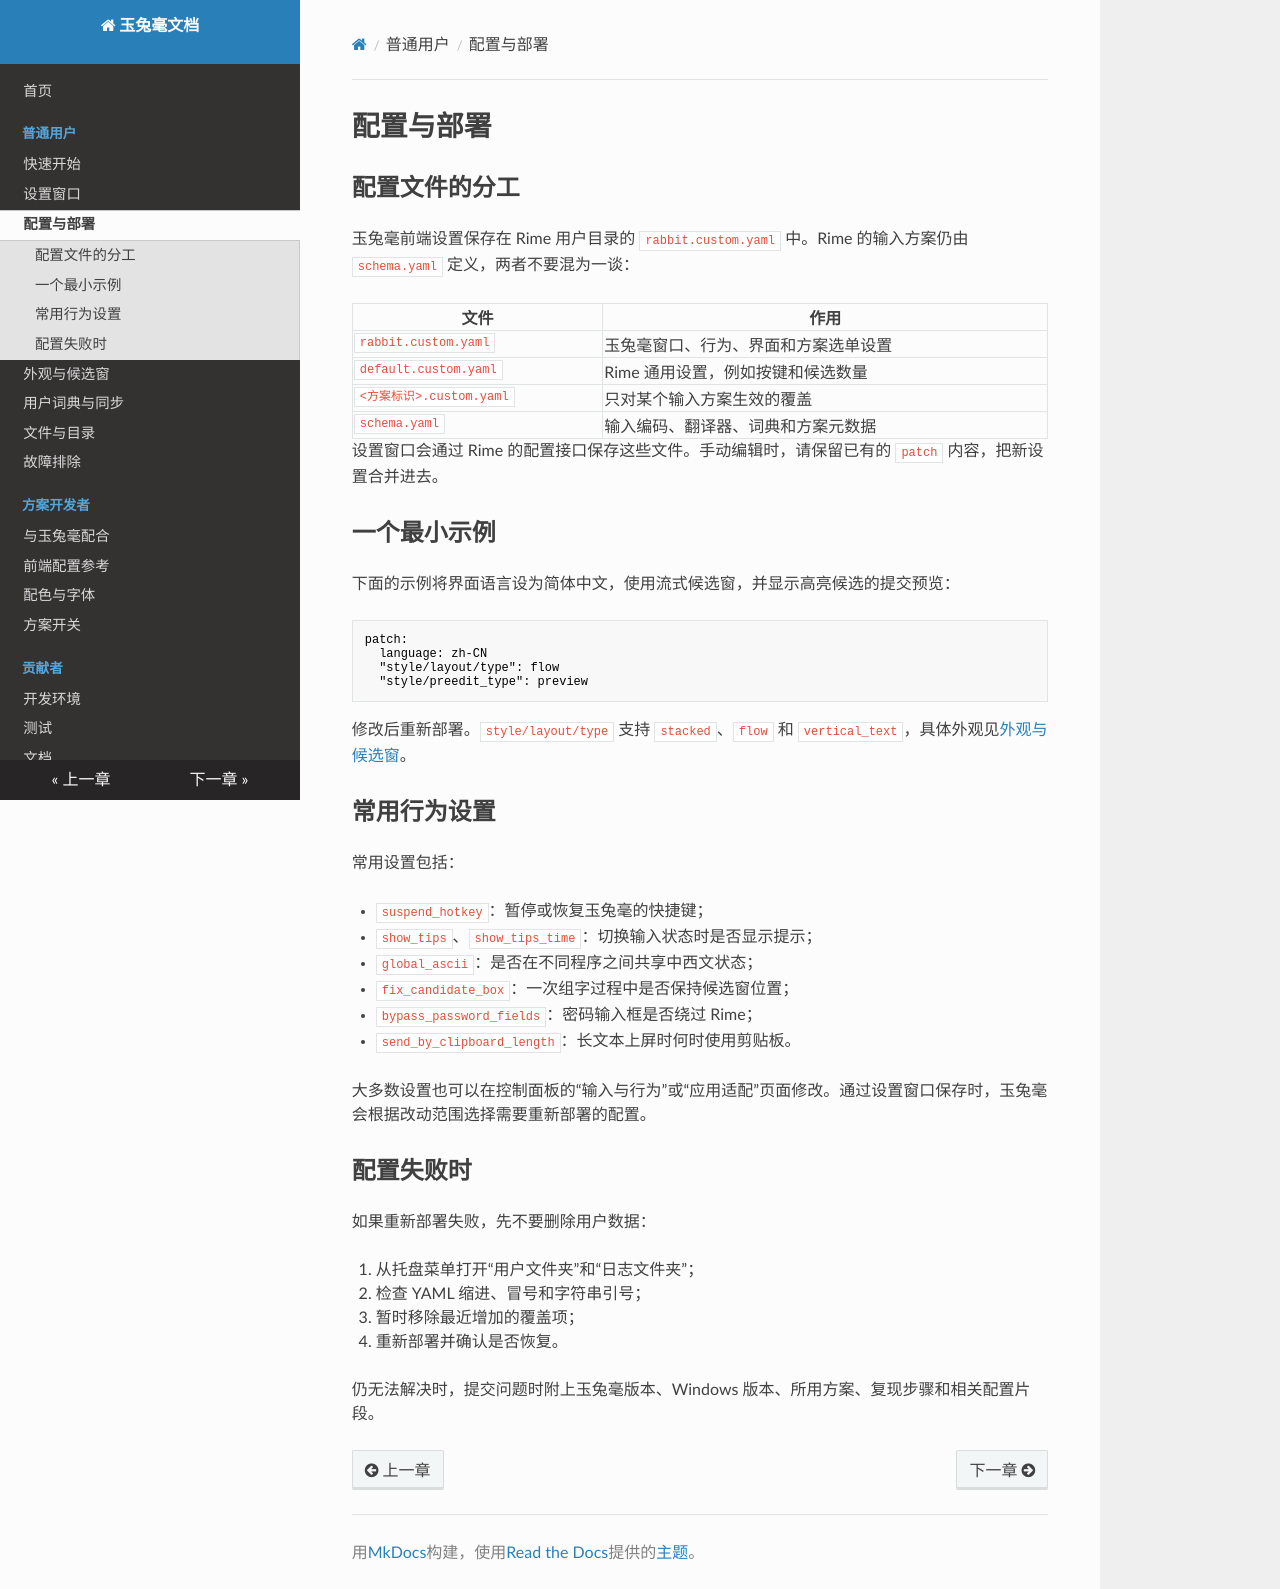

repository: rimeinn/rabbit · page: user/configuration/index.html · generator: mkdocs

# 配置与部署

## 配置文件的分工

玉兔毫前端设置保存在 Rime 用户目录的 `rabbit.custom.yaml` 中。Rime 的输入方案仍由 `schema.yaml` 定义，两者不要混为一谈：

| 文件 | 作用 |
| --- | --- |
| `rabbit.custom.yaml` | 玉兔毫窗口、行为、界面和方案选单设置 |
| `default.custom.yaml` | Rime 通用设置，例如按键和候选数量 |
| `<方案标识>.custom.yaml` | 只对某个输入方案生效的覆盖 |
| `schema.yaml` | 输入编码、翻译器、词典和方案元数据 |

设置窗口会通过 Rime 的配置接口保存这些文件。手动编辑时，请保留已有的 `patch` 内容，把新设置合并进去。

## 一个最小示例

下面的示例将界面语言设为简体中文，使用流式候选窗，并显示高亮候选的提交预览：

```yaml
patch:
  language: zh-CN
  "style/layout/type": flow
  "style/preedit_type": preview
```

修改后重新部署。`style/layout/type` 支持 `stacked`、`flow` 和 `vertical_text`，具体外观见[外观与候选窗](appearance.md)。

## 常用行为设置

常用设置包括：

- `suspend_hotkey`：暂停或恢复玉兔毫的快捷键；
- `show_tips`、`show_tips_time`：切换输入状态时是否显示提示；
- `global_ascii`：是否在不同程序之间共享中西文状态；
- `fix_candidate_box`：一次组字过程中是否保持候选窗位置；
- `bypass_password_fields`：密码输入框是否绕过 Rime；
- `send_by_clipboard_length`：长文本上屏时何时使用剪贴板。

大多数设置也可以在控制面板的“输入与行为”或“应用适配”页面修改。通过设置窗口保存时，玉兔毫会根据改动范围选择需要重新部署的配置。

## 配置失败时

如果重新部署失败，先不要删除用户数据：

1. 从托盘菜单打开“用户文件夹”和“日志文件夹”；
2. 检查 YAML 缩进、冒号和字符串引号；
3. 暂时移除最近增加的覆盖项；
4. 重新部署并确认是否恢复。

仍无法解决时，提交问题时附上玉兔毫版本、Windows 版本、所用方案、复现步骤和相关配置片段。
